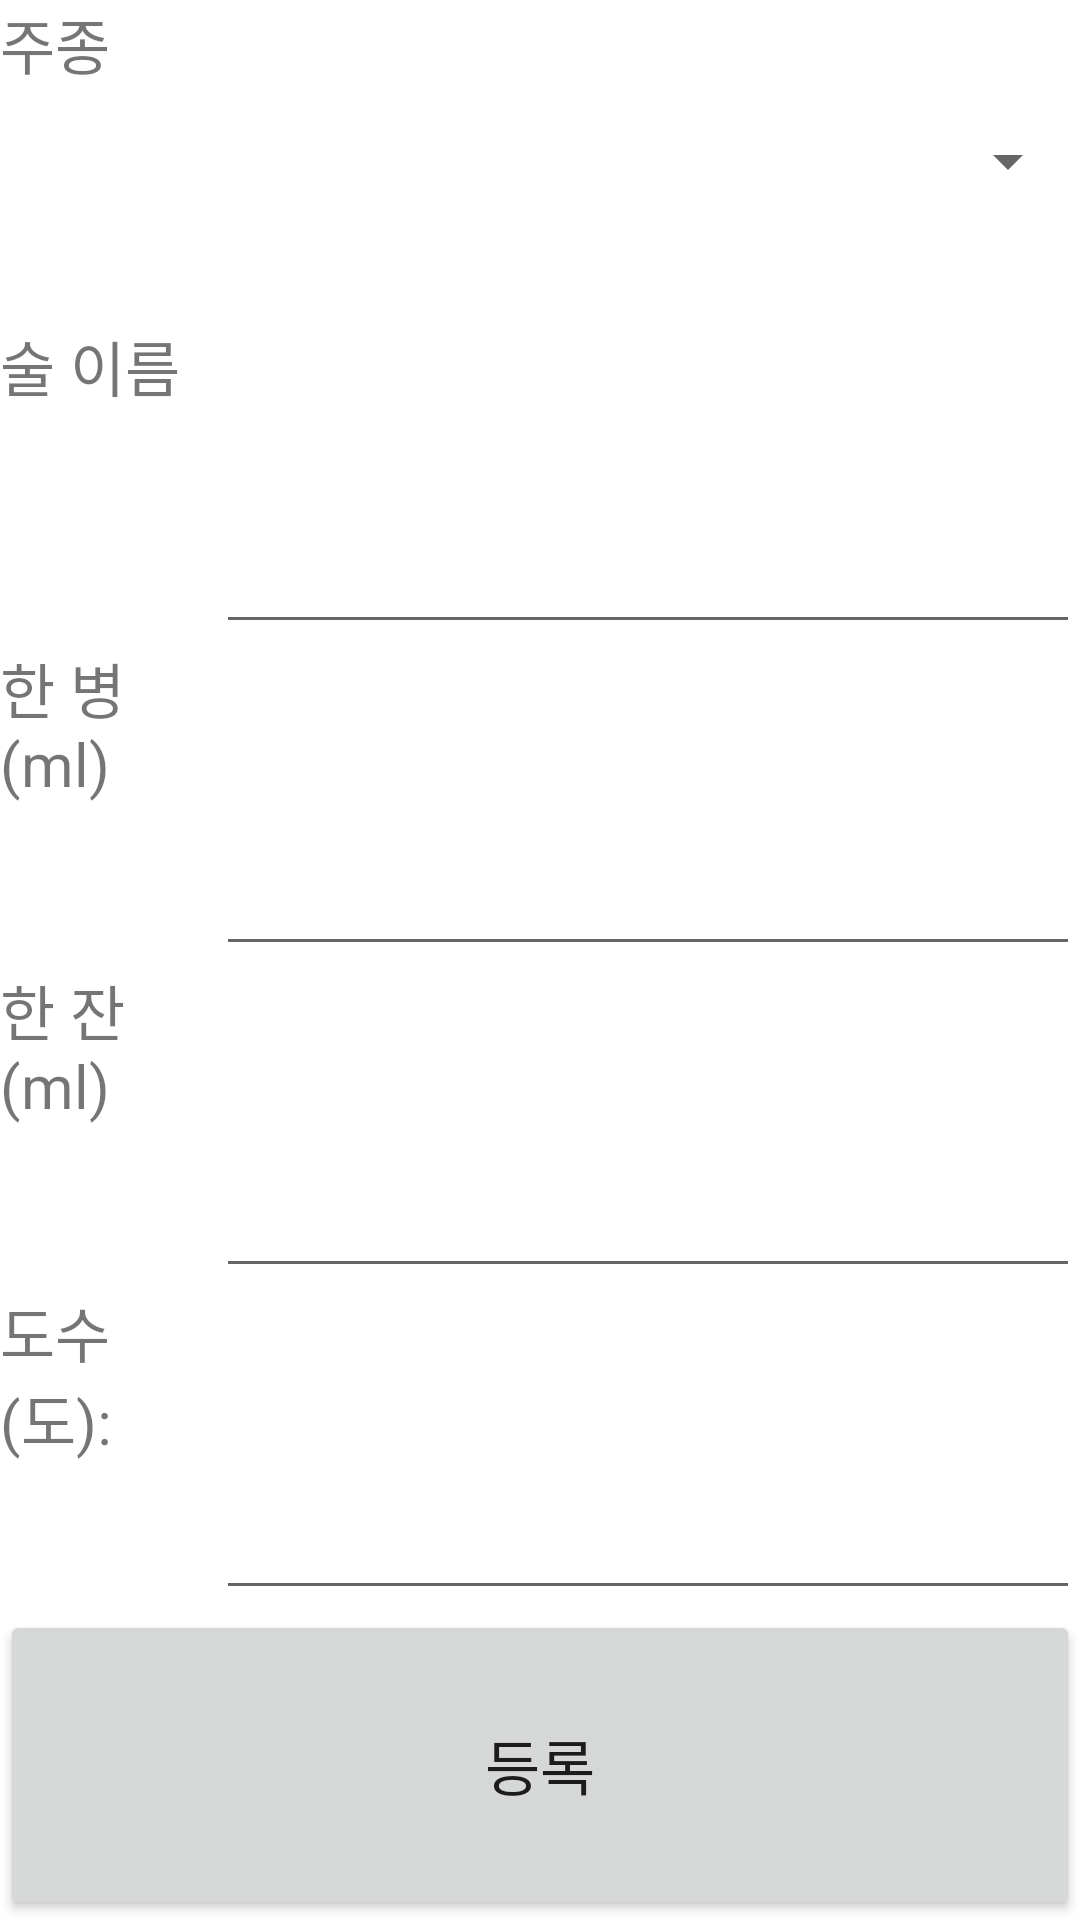

Android layout source for this screen:
<!-- AndroidManifest.xml: application theme Theme.LastProj_MP -->
<!-- res/layout/input_alc.xml -->
<?xml version="1.0" encoding="utf-8"?>
<LinearLayout xmlns:android="http://schemas.android.com/apk/res/android"
    xmlns:tools="http://schemas.android.com/tools"
    android:layout_width="match_parent"
    android:layout_height="wrap_content"
    android:orientation="vertical">

    <LinearLayout
        android:layout_weight="2"
        android:layout_width="match_parent"
        android:layout_height="0dp"
        android:layout_gravity="center_horizontal"
        android:orientation="horizontal">

        <TextView
            android:text="주종"
            android:layout_width="match_parent"
            android:layout_height="match_parent"
            android:layout_weight="4"
            android:layout_gravity="center_vertical"
            android:textSize="20sp" />

        <Spinner
            android:id="@+id/alc_type"
            android:layout_width="match_parent"
            android:layout_height="match_parent"
            android:layout_weight="1"
            android:layout_gravity="fill_horizontal"
            android:textSize="20sp"
        />

    </LinearLayout>
    <LinearLayout
        android:layout_weight="2"
        android:layout_width="match_parent"
        android:layout_height="0dp"
        android:orientation="horizontal">

        <TextView
            android:text="술 이름"
            android:layout_width="match_parent"
            android:layout_height="match_parent"
            android:layout_weight="4"
            android:layout_gravity="center_vertical"
            android:textSize="20sp" />

        <EditText
            android:id="@+id/alc_name"
            android:layout_width="match_parent"
            android:layout_height="match_parent"
            android:layout_weight="1" />

    </LinearLayout>
    <LinearLayout
        android:layout_weight="2"
        android:layout_width="match_parent"
        android:layout_height="0dp"
        android:orientation="horizontal">

        <TextView
            android:text="한 병(ml)"
            android:layout_width="match_parent"
            android:layout_height="match_parent"
            android:layout_weight="4"
            android:layout_gravity="center_vertical"
            android:textSize="20sp" />

        <EditText
            android:id="@+id/bottle"
            android:layout_width="match_parent"
            android:layout_height="match_parent"
            android:layout_weight="1"
            android:layout_gravity="fill_horizontal"  />

    </LinearLayout>
    <LinearLayout
        android:layout_weight="2"
        android:layout_width="match_parent"
        android:layout_height="0dp"
        android:orientation="horizontal">

        <TextView
            android:text="한 잔(ml)"
            android:layout_width="match_parent"
            android:layout_height="match_parent"
            android:layout_weight="4"
            android:layout_gravity="center_vertical"
            android:textSize="20sp" />

        <EditText
            android:id="@+id/cup"
            android:layout_width="match_parent"
            android:layout_height="match_parent"
            android:layout_weight="1"
            android:layout_gravity="fill_horizontal"  />

    </LinearLayout>
    <LinearLayout
        android:layout_weight="2"
        android:layout_width="match_parent"
        android:layout_height="0dp"
        android:orientation="horizontal">

        <TextView
            android:text="도수(도): "
            android:layout_width="match_parent"
            android:layout_height="match_parent"
            android:layout_weight="4"
            android:layout_gravity="center_vertical"
            android:textSize="20sp" />

        <EditText
            android:id="@+id/percent"
            android:layout_width="match_parent"
            android:layout_height="match_parent"
            android:layout_weight="1"
            android:layout_gravity="fill_horizontal"  />

    </LinearLayout>
    <Button
        android:id="@+id/submit"
        android:layout_height="wrap_content"
        android:layout_width="match_parent"
        android:layout_weight="1"
        android:textSize="20sp"
        android:text="등록"
        />
</LinearLayout>
<!-- resources referenced by this layout -->
<resources>
  <style name="Theme.LastProj_MP" parent="Theme.MaterialComponents.DayNight.DarkActionBar">
          
          <item name="colorPrimary">@color/soju_green</item>
          <item name="colorPrimaryVariant">@color/makgeolli_beige</item>
          <item name="colorOnPrimary">@color/white</item>
          
          <item name="colorSecondary">@color/cass_blue</item>
          <item name="colorSecondaryVariant">@color/beer_orange</item>
          <item name="colorOnSecondary">@color/black</item>
          
          <item name="android:statusBarColor" tools:targetApi="l">?attr/colorPrimaryVariant</item>
          
      </style>
  <color name="soju_green">#5bbb5f</color>
  <color name="makgeolli_beige">#ede1d7</color>
  <color name="white">#FFFFFFFF</color>
  <color name="cass_blue">#023279</color>
  <color name="beer_orange">#d55910</color>
  <color name="black">#FF000000</color>
</resources>
